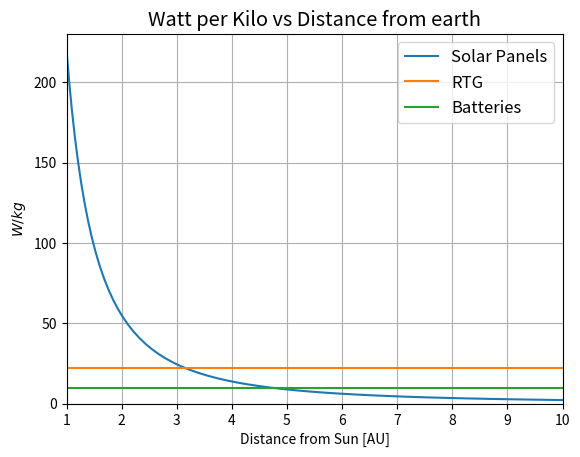

Reproduce this figure in Python.
# -*- coding: utf-8 -*-
"""
Created on Sun Nov 22 20:40:12 2020

[redacted]
"""

import numpy as np
import matplotlib.pyplot as plt


plt.close('all')

R = np.logspace(0,1)

p_sun = 220;
p_RTG = 22;
p_battery = 10;



P_panel = p_sun/(np.square(R))


f = plt.figure()
plt.plot(R,P_panel)
plt.xlabel('Distance from Sun [AU]')
plt.ylabel('$W/kg$')
plt.plot(R,np.ones([R.size,1])*p_RTG)
plt.plot(R,np.ones([R.size,1])*p_battery)

plt.xlim(1,10)
plt.ylim(0,230)
plt.grid(True,'both')
plt.rc('font', size=12)
plt.title('Watt per Kilo vs Distance from earth')
lgndNames = ['Test1','test2']
plt.legend(['Solar Panels','RTG','Batteries','Fuel Cell'])
plt.savefig('powerMassRatio.eps', format='eps')


